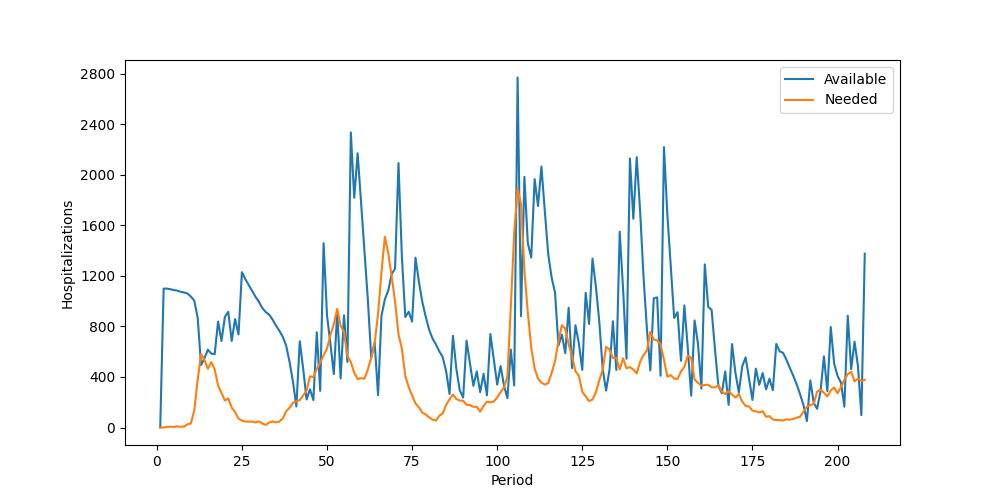

The data file committed next to this chart (first rows):
Period, Inventory, Arrived, Available, Needed, Succeeded, Failed, Lost
1, 0, 0, 0, 0, 0, 0, 0
2, 0, 1100, 1100, 0, 0, 0, 0
3, 1100, 0, 1100, 5, 5, 0, 0
4, 1095, 0, 1095, 6, 6, 0, 0
5, 1089, 0, 1089, 5, 5, 0, 0
6, 1084, 0, 1084, 9, 9, 0, 0
7, 1075, 0, 1075, 6, 6, 0, 0
8, 1069, 0, 1069, 7, 7, 0, 0
9, 1062, 0, 1062, 25, 25, 0, 0
10, 1037, 0, 1037, 32, 32, 0, 0
11, 1005, 0, 1005, 134, 134, 0, 0
12, 871, 0, 871, 377, 377, 0, 0
13, 494, 0, 494, 581, 494, 87, 0
14, 0, 549, 549, 534, 534, 0, 0
15, 15, 601, 616, 465, 465, 0, 0
16, 151, 434, 585, 519, 519, 0, 0
17, 66, 515, 581, 461, 461, 0, 0
18, 120, 719, 839, 332, 332, 0, 0
19, 507, 178, 685, 274, 274, 0, 0
20, 411, 465, 876, 214, 214, 0, 0
21, 662, 254, 916, 230, 230, 0, 0
22, 686, 0, 686, 158, 158, 0, 0
23, 528, 331, 859, 122, 122, 0, 0
24, 737, 0, 737, 70, 70, 0, 0
25, 667, 563, 1230, 55, 55, 0, 0
26, 1175, 0, 1175, 47, 47, 0, 0
27, 1128, 0, 1128, 46, 46, 0, 0
28, 1082, 0, 1082, 47, 47, 0, 0
29, 1035, 0, 1035, 40, 40, 0, 0
30, 995, 0, 995, 49, 49, 0, 0
31, 946, 0, 946, 32, 32, 0, 0
32, 914, 0, 914, 20, 20, 0, 0
33, 894, 0, 894, 39, 39, 0, 0
34, 855, 0, 855, 48, 48, 0, 0
35, 807, 0, 807, 41, 41, 0, 0
36, 766, 0, 766, 47, 47, 0, 0
37, 719, 0, 719, 71, 71, 0, 0
38, 648, 0, 648, 129, 129, 0, 0
39, 519, 0, 519, 156, 156, 0, 0
40, 363, 0, 363, 196, 196, 0, 0
41, 167, 0, 167, 207, 167, 40, 0
42, 0, 683, 683, 218, 218, 0, 0
43, 465, 0, 465, 253, 253, 0, 0
44, 212, 10, 222, 293, 222, 71, 0
45, 0, 303, 303, 405, 303, 102, 0
46, 0, 217, 217, 399, 217, 182, 0
47, 0, 754, 754, 464, 464, 0, 0
48, 290, 0, 290, 514, 290, 224, 0
49, 0, 1460, 1460, 572, 572, 0, 0
50, 888, 0, 888, 625, 625, 0, 0
51, 263, 401, 664, 733, 664, 69, 0
52, 0, 423, 423, 818, 423, 395, 0
53, 0, 911, 911, 940, 911, 29, 0
54, 0, 389, 389, 806, 389, 417, 0
55, 0, 889, 889, 757, 757, 0, 0
56, 132, 387, 519, 565, 519, 46, 0
57, 0, 2337, 2337, 518, 518, 0, 0
58, 1819, 0, 1819, 434, 434, 0, 0
59, 1385, 787, 2172, 383, 383, 0, 0
60, 1789, 0, 1789, 391, 391, 0, 0
... 148 more rows
